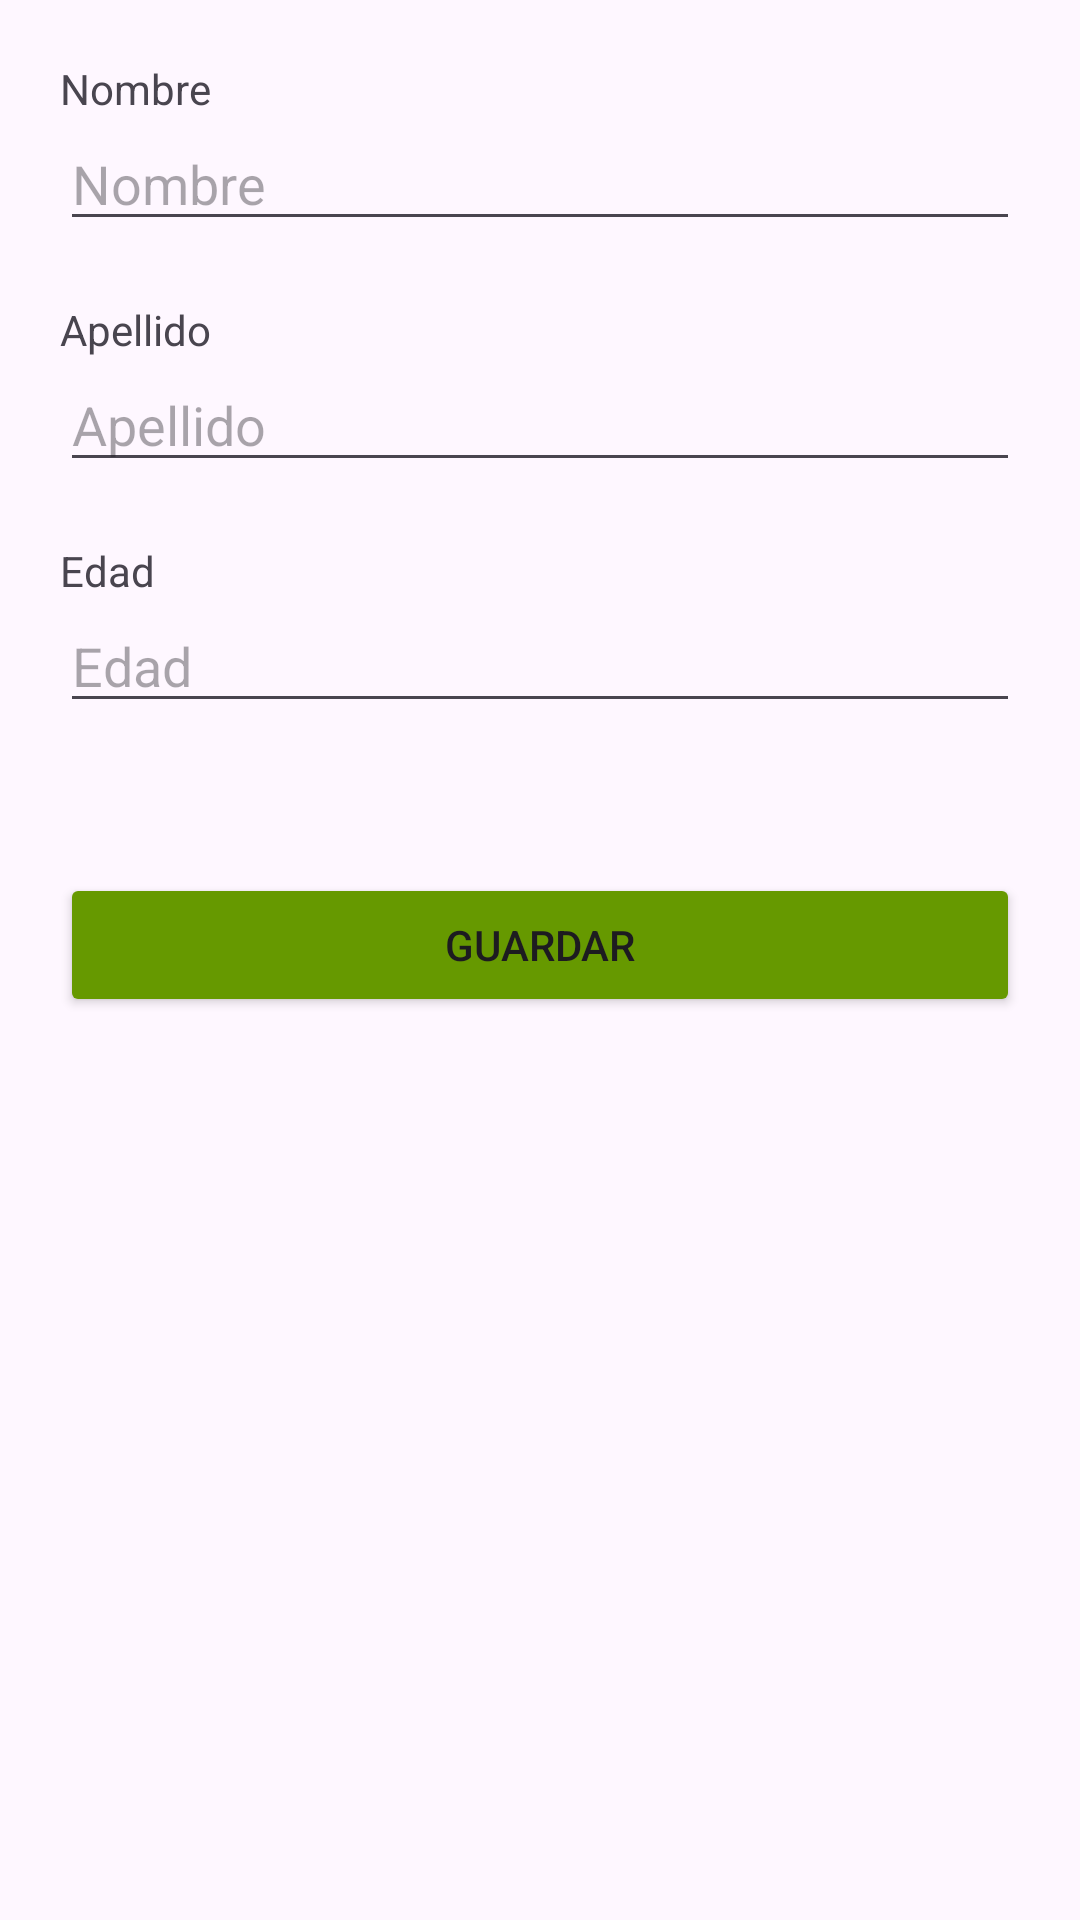

Produce the Android XML layout that renders to this screen, including the resource entries it uses.
<!-- AndroidManifest.xml: application theme Theme.AppITSAO -->
<!-- res/layout/fragment_persona.xml -->
<?xml version="1.0" encoding="utf-8"?>
<LinearLayout xmlns:android="http://schemas.android.com/apk/res/android"
    android:layout_width="match_parent"
    android:layout_height="match_parent"
    android:orientation="vertical"
    android:padding="20dp"
    xmlns:app="http://schemas.android.com/apk/res-auto">

    <TextView
        android:text="@string/str_name"
        android:layout_width="wrap_content"
        android:layout_height="wrap_content"/>

    <EditText
        android:id="@+id/name"
        android:hint="@string/str_name"
        android:layout_width="match_parent"
        android:layout_height="wrap_content"/>
    <Space
        android:layout_width="wrap_content"
        android:layout_height="20dp"/>

    <TextView
        android:text="@string/str_first_name"
        android:layout_width="wrap_content"
        android:layout_height="wrap_content"/>

    <EditText
        android:id="@+id/first_name"
        android:hint="@string/str_first_name"
        android:layout_width="match_parent"
        android:layout_height="wrap_content"/>

    <Space
        android:layout_width="wrap_content"
        android:layout_height="20dp"/>

    <TextView
        android:text="@string/str_age"
        android:layout_width="wrap_content"
        android:layout_height="wrap_content"/>

    <EditText
        android:inputType="number"
        android:digits="0123456789"
        android:id="@+id/age"
        android:hint="@string/str_age"
        android:layout_width="match_parent"
        android:layout_height="wrap_content"/>
    <Space
        android:layout_width="wrap_content"
        android:layout_height="50dp"/>

    <LinearLayout
        android:layout_gravity="center"
        android:orientation="horizontal"
        android:layout_width="match_parent"
        android:layout_height="wrap_content">
        <Button
            android:visibility="gone"
            android:id="@+id/btnDelete"
            android:backgroundTint="@android:color/holo_red_dark"
            android:text="@string/btn_delete"
            android:layout_width="0dp"
            android:layout_marginEnd="20dp"
            android:layout_weight="1"
            android:layout_height="wrap_content"/>


        <Button
            android:id="@+id/btnSave"
            android:backgroundTint="@android:color/holo_green_dark"
            android:text="@string/btn_save"
            android:layout_weight="1"
            android:layout_width="0dp"
            android:layout_height="wrap_content"/>
    </LinearLayout>


</LinearLayout>
<!-- resources referenced by this layout -->
<resources>
  <string name="btn_delete">Eliminar</string>
  <string name="btn_save">Guardar</string>
  <string name="str_age">Edad</string>
  <string name="str_first_name">Apellido</string>
  <string name="str_name">Nombre</string>
  <style name="Theme.AppITSAO" parent="Theme.MaterialComponents.DayNight.DarkActionBar">
          
          <item name="colorPrimary">@color/primary</item>
          <item name="colorPrimaryVariant">@color/purple_700</item>
          <item name="colorOnPrimary">@color/white</item>
          
          <item name="colorSecondary">@color/teal_200</item>
          <item name="colorSecondaryVariant">@color/teal_700</item>
          <item name="colorOnSecondary">@color/black</item>
          
          <item name="android:statusBarColor">?attr/colorPrimaryVariant</item>
          
      </style>
  <color name="primary">#FF0000</color>
  <color name="purple_700">#FF3700B3</color>
  <color name="white">#FFFFFFFF</color>
  <color name="teal_200">#FF03DAC5</color>
  <color name="teal_700">#FF018786</color>
  <color name="black">#FF000000</color>
</resources>
